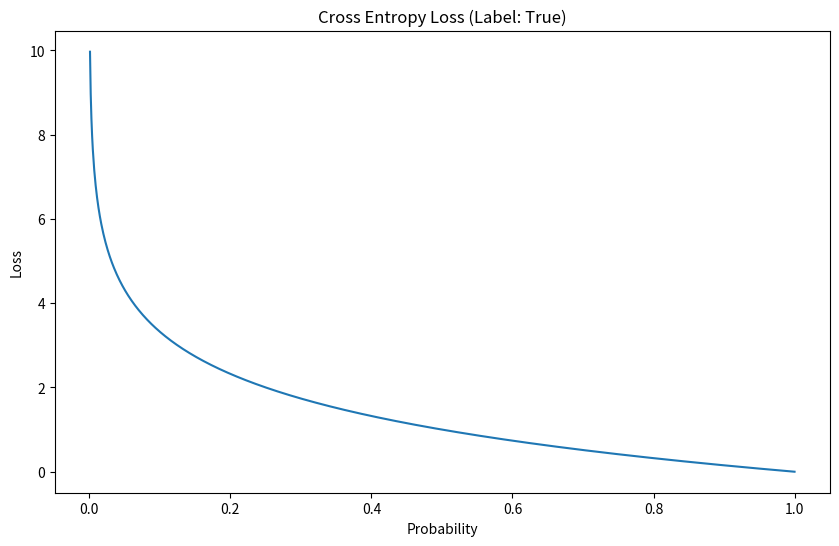
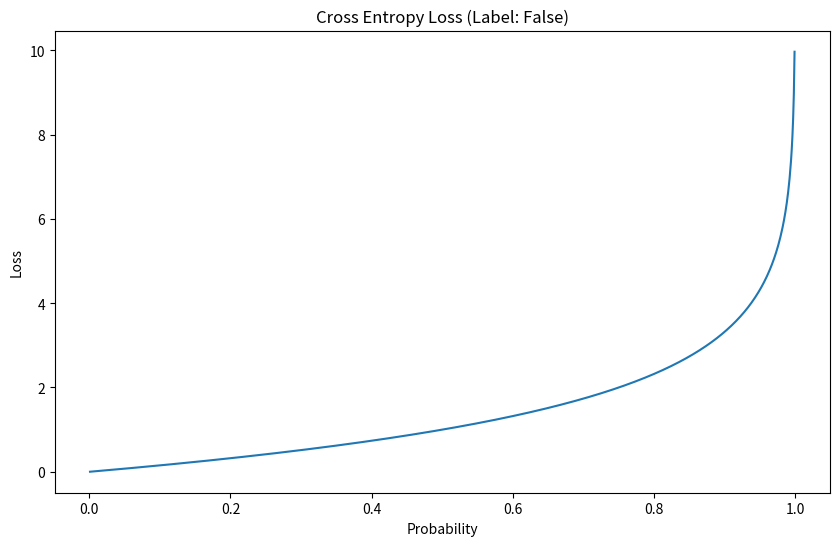
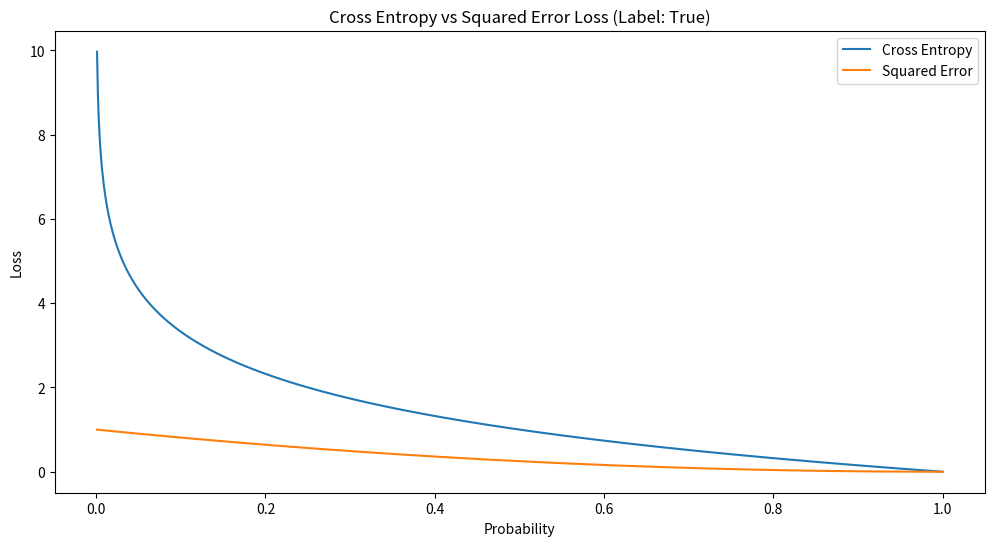
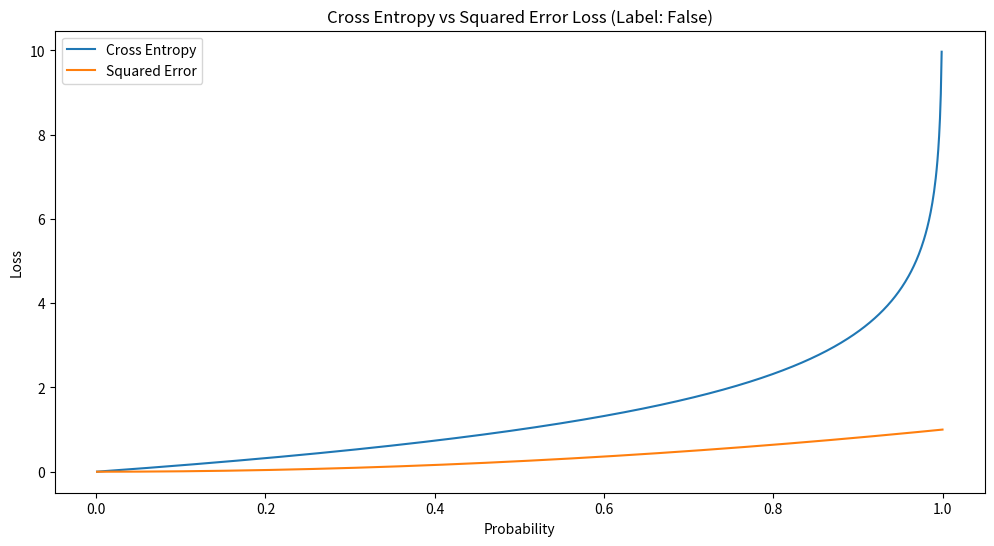

The script that saved these images, in order:
import numpy as np
import matplotlib.pyplot as plt

class LossFunction:
    """손실 함수를 계산하고 시각화하는 클래스"""
    
    def __init__(self, label: bool = True) -> None:
        """
        LossFunction 클래스의 생성자
        
        :param label: True는 양성 클래스, False는 음성 클래스를 나타냄
        """
        self.label = label
        # 0.001부터 1.0까지 1000개의 균일한 간격의 확률값 생성
        self.p = np.linspace(start=0.001, stop=1.0, num=1000)
    
    def get_cross_entropy(self) -> np.ndarray:
        """
        Binary Cross Entropy Loss 계산
        
        :return: 각 확률값에 대한 Cross Entropy Loss 배열
        """
        # label이 True일 때와 False일 때의 계산식이 다름. 강의자료 참고
        return -1 * np.log2(self.p) if self.label else -1 * np.log2(1 - self.p)
    
    def get_squared_error(self) -> np.ndarray:
        """
        Squared Error Loss 계산
        
        :return: 각 확률값에 대한 Squared Error Loss 배열
        """
        # label이 True일 때와 False일 때의 계산식이 다름
        return np.square(1 - self.p) if self.label else np.square(self.p)
    
    def plot_loss(self, loss_type: str) -> None:
        """
        지정된 손실 함수의 그래프를 그림
        
        :param loss_type: 'Cross Entropy' 또는 'Squared Error'
        """
        plt.figure(figsize=(10, 6))  # 그래프 크기 설정
        plt.xlabel('Probability')    # x축 레이블
        plt.ylabel('Loss')           # y축 레이블
        plt.title(f'{loss_type} Loss (Label: {self.label})')  # 그래프 제목
        
        # 손실 함수 유형에 따라 적절한 메서드 호출
        if loss_type == 'Cross Entropy':
            loss = self.get_cross_entropy()
        elif loss_type == 'Squared Error':
            loss = self.get_squared_error()
        else:
            raise ValueError("Invalid loss type. Use 'Cross Entropy' or 'Squared Error'.")
        
        plt.plot(self.p, loss)  # 그래프 그리기
        plt.show()              # 그래프 표시

def compare_losses(label: bool) -> None:
    """
    Cross Entropy Loss와 Squared Error Loss를 같은 그래프에 그려 비교
    
    :param label: True는 양성 클래스, False는 음성 클래스를 나타냄
    """
    loss_func = LossFunction(label)
    
    plt.figure(figsize=(12, 6))  # 그래프 크기 설정
    plt.xlabel('Probability')    # x축 레이블
    plt.ylabel('Loss')           # y축 레이블
    plt.title(f'Cross Entropy vs Squared Error Loss (Label: {label})')
    
    # 두 손실 함수의 그래프를 같은 평면에 그림
    plt.plot(loss_func.p, loss_func.get_cross_entropy(), label='Cross Entropy')
    plt.plot(loss_func.p, loss_func.get_squared_error(), label='Squared Error')
    
    plt.legend()  # 범례 표시
    plt.show()    # 그래프 표시

# 실습 1: Cross Entropy Loss 시각화
loss_func_true = LossFunction(True)   # 양성 클래스(label=True)에 대한 LossFunction 객체 생성
loss_func_true.plot_loss('Cross Entropy')  # 양성 클래스의 Cross Entropy Loss 그래프 그리기

loss_func_false = LossFunction(False)  # 음성 클래스(label=False)에 대한 LossFunction 객체 생성
loss_func_false.plot_loss('Cross Entropy')  # 음성 클래스의 Cross Entropy Loss 그래프 그리기

compare_losses(True)
compare_losses(False)